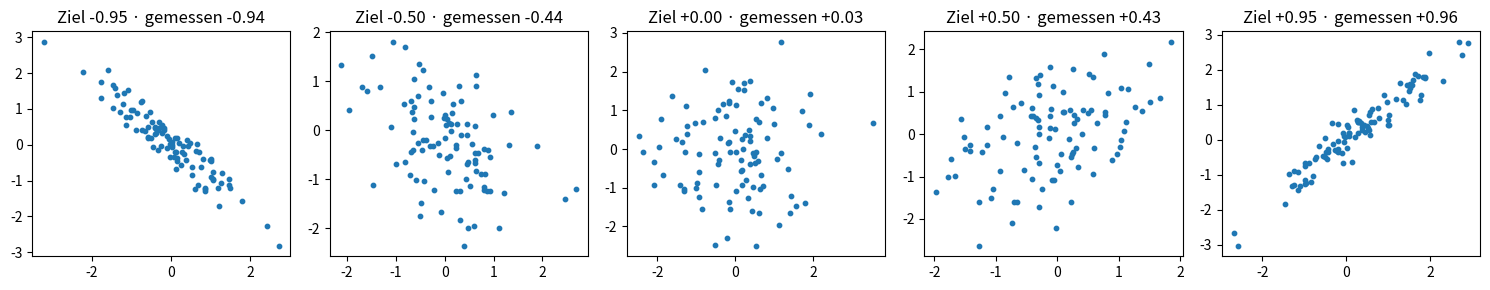

The script that saved this image:
"""Lösung Python-Aufgabe 2 · Punktwolken mit vorgegebenem r erzeugen und schätzen."""
import numpy as np
import matplotlib.pyplot as plt

rng = np.random.default_rng()
ziel_r = [-0.95, -0.5, 0.0, 0.5, 0.95]
n_punkte = 100          # c) auf 10 setzen: das gemessene r schwankt viel stärker
titel_zeigen = True     # b) auf False setzen, dann schätzt die Partnerin oder der Partner

fig, axes = plt.subplots(1, 5, figsize=(15, 3))
for ax, r in zip(axes, ziel_r):
    x = rng.normal(size=n_punkte)
    rauschen = rng.normal(size=n_punkte)
    y = r * x + np.sqrt(1 - r**2) * rauschen
    gemessen = np.corrcoef(x, y)[0, 1]
    ax.scatter(x, y, s=10)
    ax.set_title(f"Ziel {r:+.2f} · gemessen {gemessen:+.2f}" if titel_zeigen else "")
plt.tight_layout()
fig.savefig("02_punktwolken.png", dpi=120)
plt.show()

# c) Wie stark schwankt r bei 10 und bei 100 Punkten? (Ziel r = 0,5, je 1000 Versuche)
for n in (10, 100):
    werte = []
    for _ in range(1000):
        x, rauschen = rng.normal(size=n), rng.normal(size=n)
        werte.append(np.corrcoef(x, 0.5 * x + np.sqrt(0.75) * rauschen)[0, 1])
    print(f"n = {n:>3}: gemessenes r liegt meist zwischen "
          f"{np.percentile(werte, 5):+.2f} und {np.percentile(werte, 95):+.2f}")
